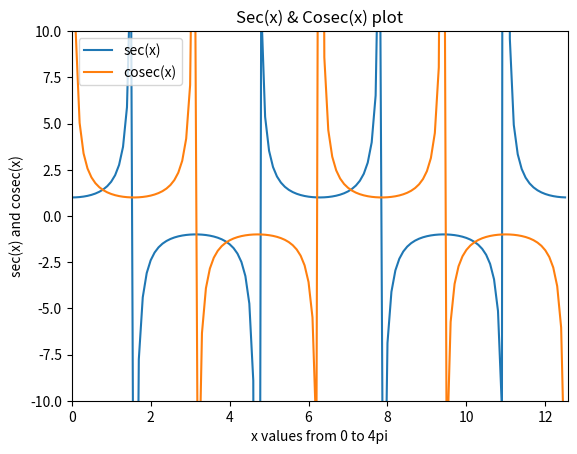

This chart was generated by the following Python code:
import numpy as np
import matplotlib.pyplot as plt

x = np.arange(0,4*np.pi,0.1) 

y = 1 / np.cos(x)
z = 1 / np.sin(x)

plt.plot(x,y,x,z)
plt.title("Sec(x) & Cosec(x) plot")
plt.xlabel('x values from 0 to 4pi')
plt.ylabel('sec(x) and cosec(x)')
plt.legend(['sec(x)', 'cosec(x)'])
plt.xlim(0,4*np.pi)
plt.ylim(-10,10)

plt.show()
